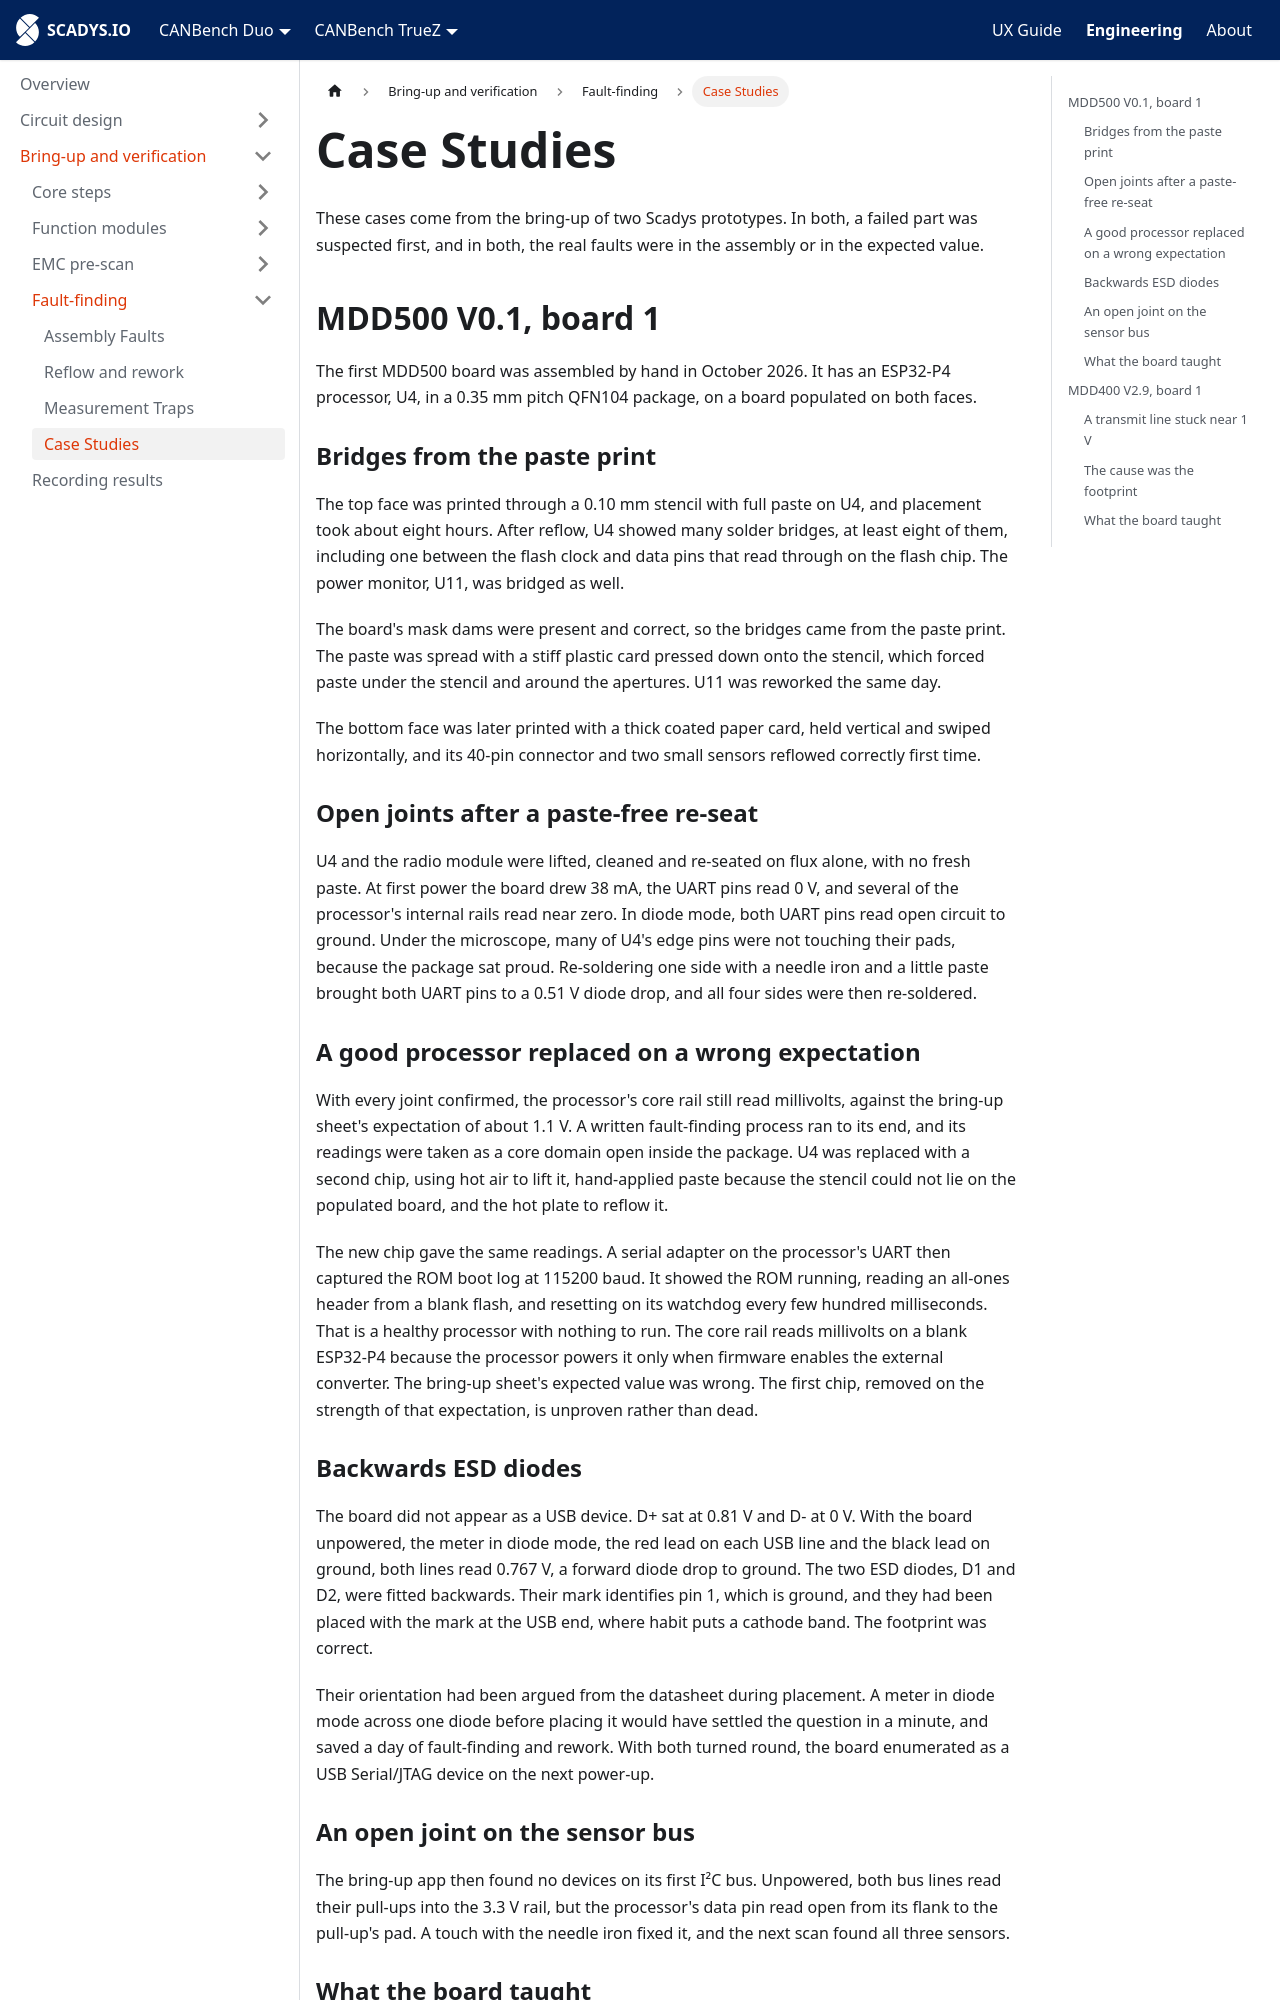

repository: SCADYS-IO/docs.scadys.io · page: engineering/bring-up/fault-finding/case-studies.html · generator: docusaurus

---
sidebar_position: 5
title: Case Studies
---

# Case Studies

These cases come from the bring-up of two Scadys prototypes. In both, a failed part was suspected first, and in both, the real faults were in the assembly or in the expected value.

## MDD500 V0.1, board 1

The first MDD500 board was assembled by hand in October 2026. It has an ESP32-P4 processor, U4, in a 0.35 mm pitch QFN104 package, on a board populated on both faces.

### Bridges from the paste print

The top face was printed through a 0.10 mm stencil with full paste on U4, and placement took about eight hours. After reflow, U4 showed many solder bridges, at least eight of them, including one between the flash clock and data pins that read through on the flash chip. The power monitor, U11, was bridged as well.

The board's mask dams were present and correct, so the bridges came from the paste print. The paste was spread with a stiff plastic card pressed down onto the stencil, which forced paste under the stencil and around the apertures. U11 was reworked the same day.

The bottom face was later printed with a thick coated paper card, held vertical and swiped horizontally, and its 40-pin connector and two small sensors reflowed correctly first time.

### Open joints after a paste-free re-seat

U4 and the radio module were lifted, cleaned and re-seated on flux alone, with no fresh paste. At first power the board drew 38 mA, the UART pins read 0 V, and several of the processor's internal rails read near zero. In diode mode, both UART pins read open circuit to ground. Under the microscope, many of U4's edge pins were not touching their pads, because the package sat proud. Re-soldering one side with a needle iron and a little paste brought both UART pins to a 0.51 V diode drop, and all four sides were then re-soldered.

### A good processor replaced on a wrong expectation

With every joint confirmed, the processor's core rail still read millivolts, against the bring-up sheet's expectation of about 1.1 V. A written fault-finding process ran to its end, and its readings were taken as a core domain open inside the package. U4 was replaced with a second chip, using hot air to lift it, hand-applied paste because the stencil could not lie on the populated board, and the hot plate to reflow it.

The new chip gave the same readings. A serial adapter on the processor's UART then captured the ROM boot log at 115200 baud. It showed the ROM running, reading an all-ones header from a blank flash, and resetting on its watchdog every few hundred milliseconds. That is a healthy processor with nothing to run. The core rail reads millivolts on a blank ESP32-P4 because the processor powers it only when firmware enables the external converter. The bring-up sheet's expected value was wrong. The first chip, removed on the strength of that expectation, is unproven rather than dead.

### Backwards ESD diodes

The board did not appear as a USB device. D+ sat at 0.81 V and D- at 0 V. With the board unpowered, the meter in diode mode, the red lead on each USB line and the black lead on ground, both lines read 0.767 V, a forward diode drop to ground. The two ESD diodes, D1 and D2, were fitted backwards. Their mark identifies pin 1, which is ground, and they had been placed with the mark at the USB end, where habit puts a cathode band. The footprint was correct.

Their orientation had been argued from the datasheet during placement. A meter in diode mode across one diode before placing it would have settled the question in a minute, and saved a day of fault-finding and rework. With both turned round, the board enumerated as a USB Serial/JTAG device on the next power-up.
